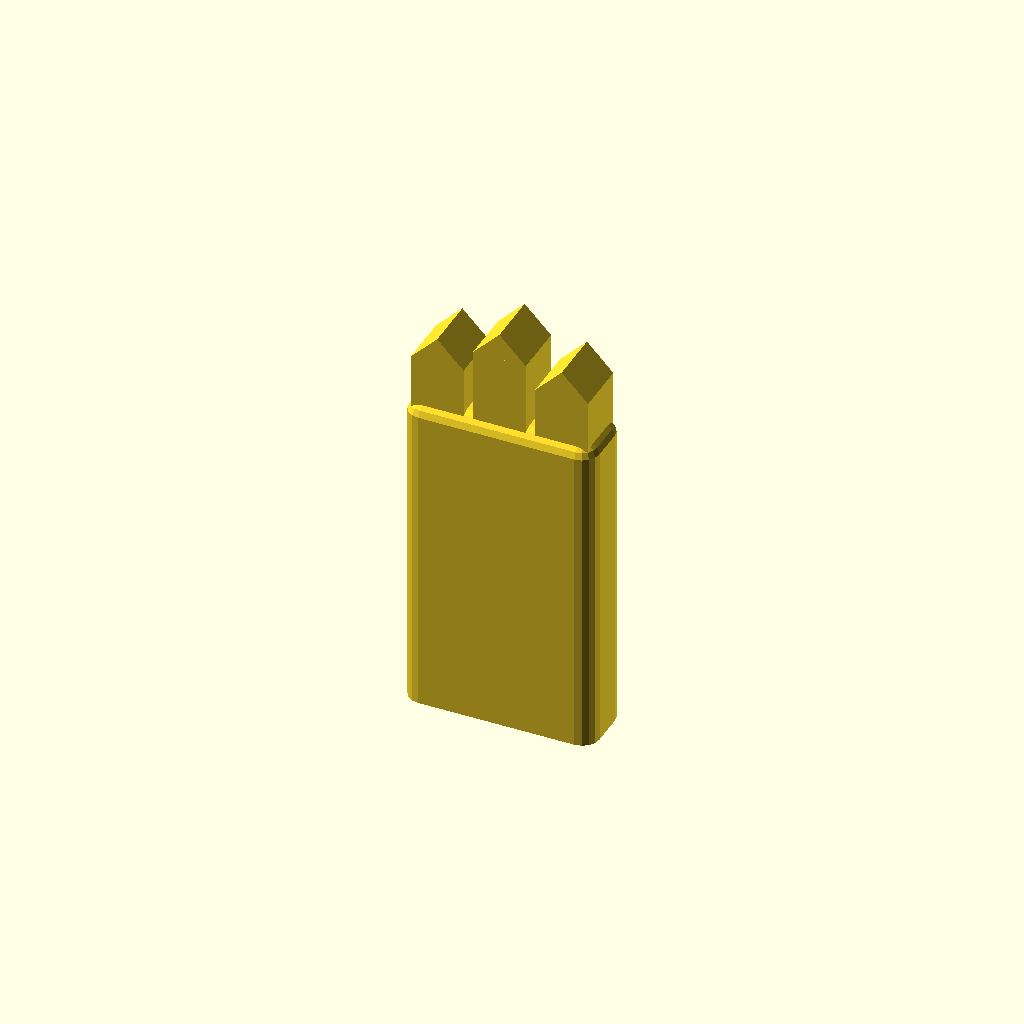
Cell 1: rendered with the file's own defaults.
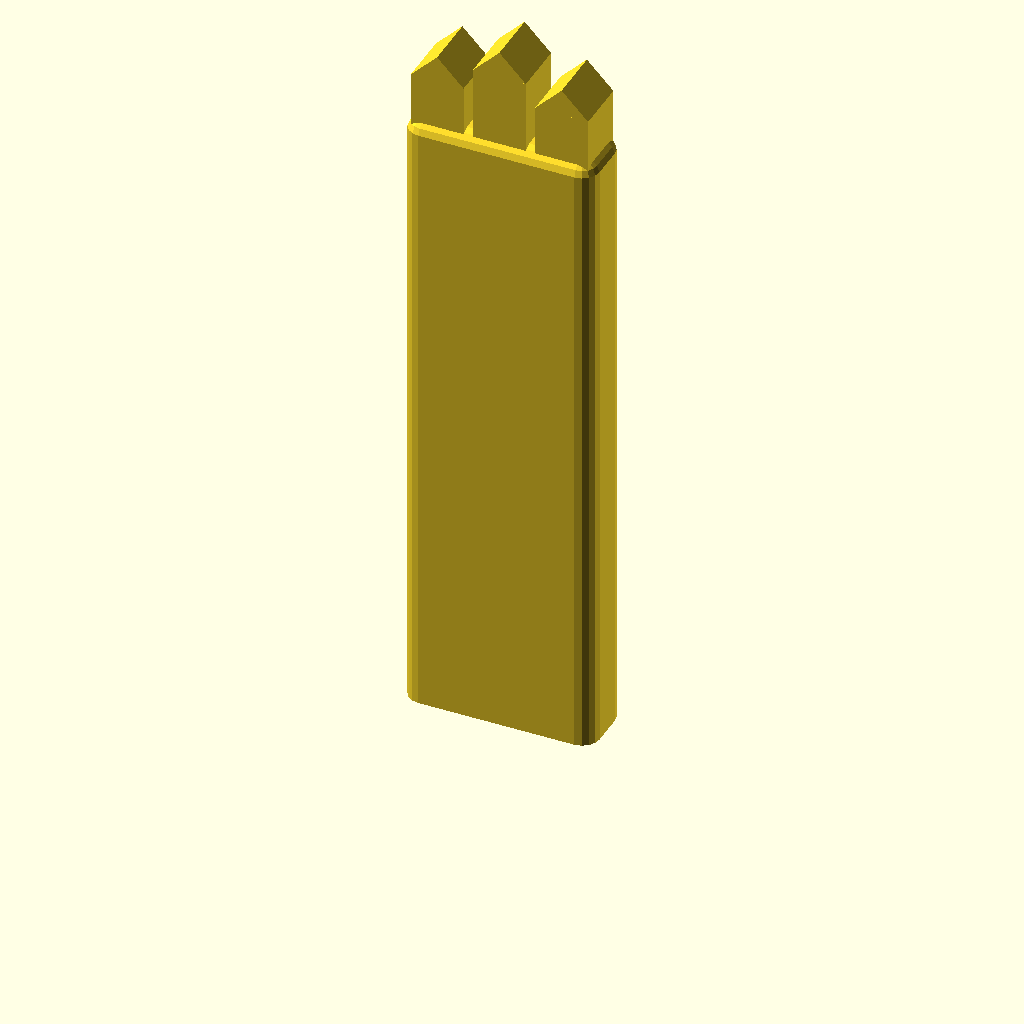
Cell 2: the same model with height = 40.
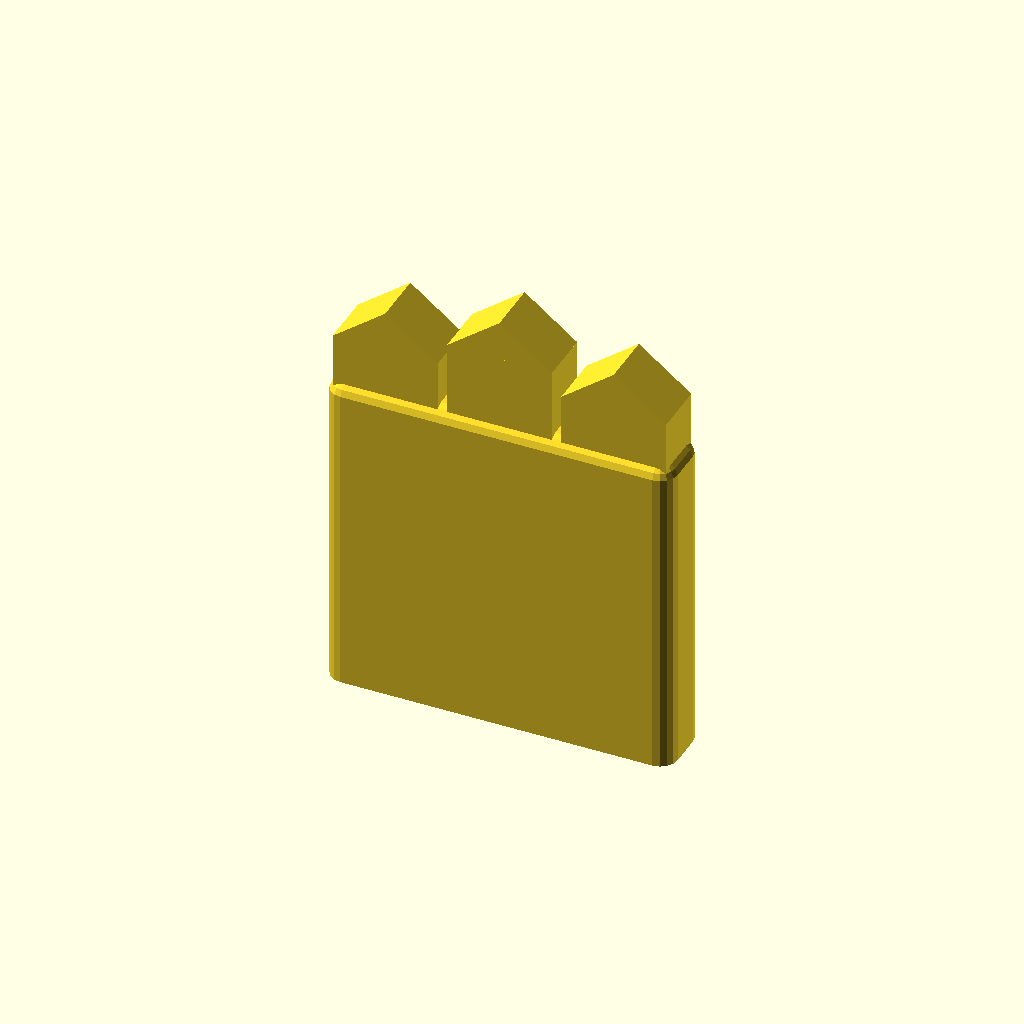
Cell 3: width = 20 (everything else at default).
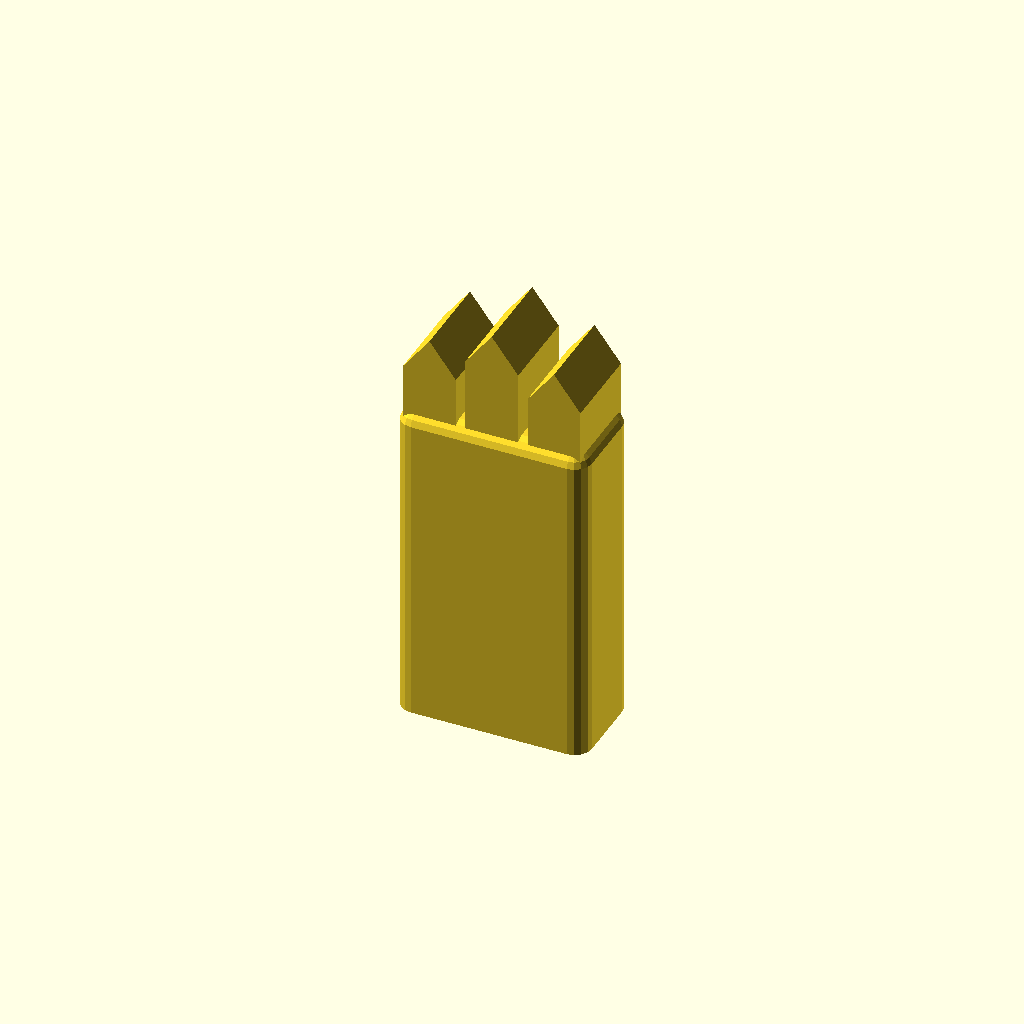
Cell 4: thickness = 4.2 (everything else at default).
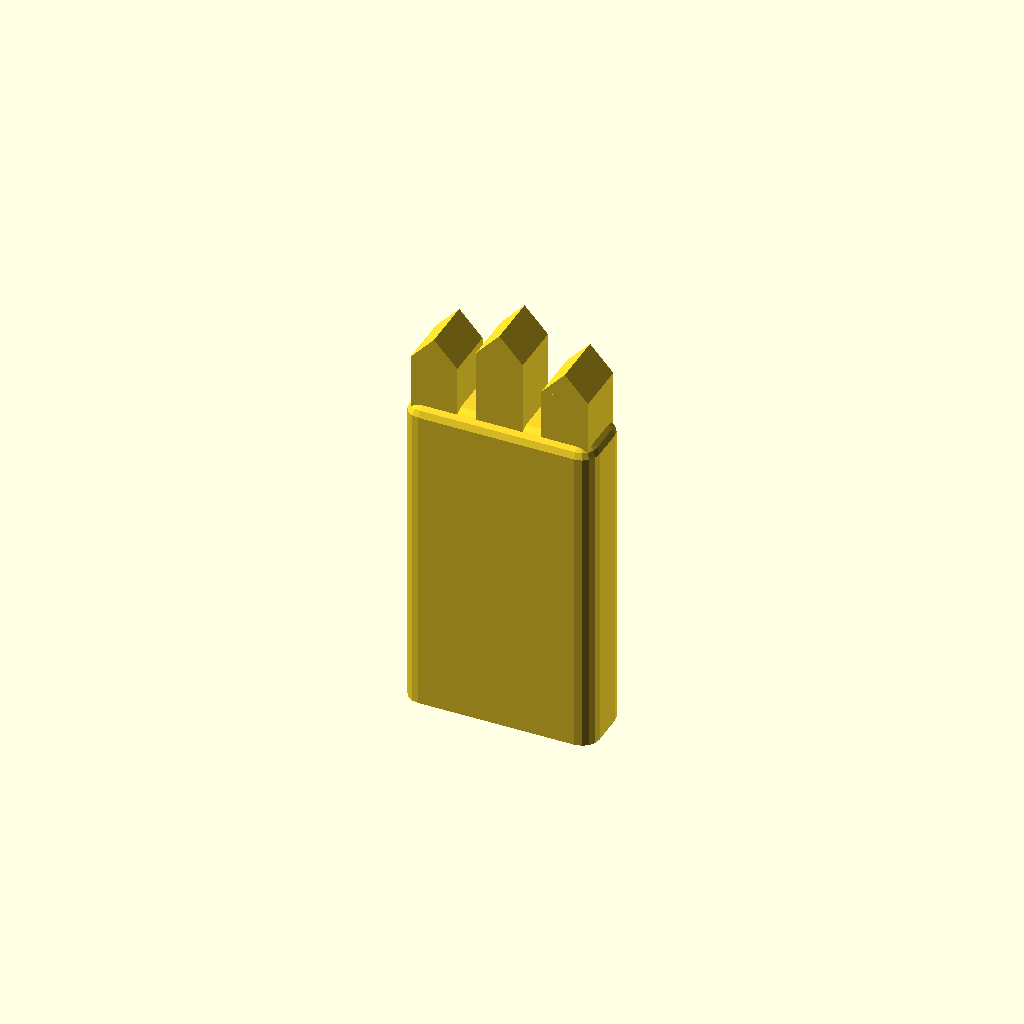
Cell 5 — gap set to 1.2, the other parameters unchanged.
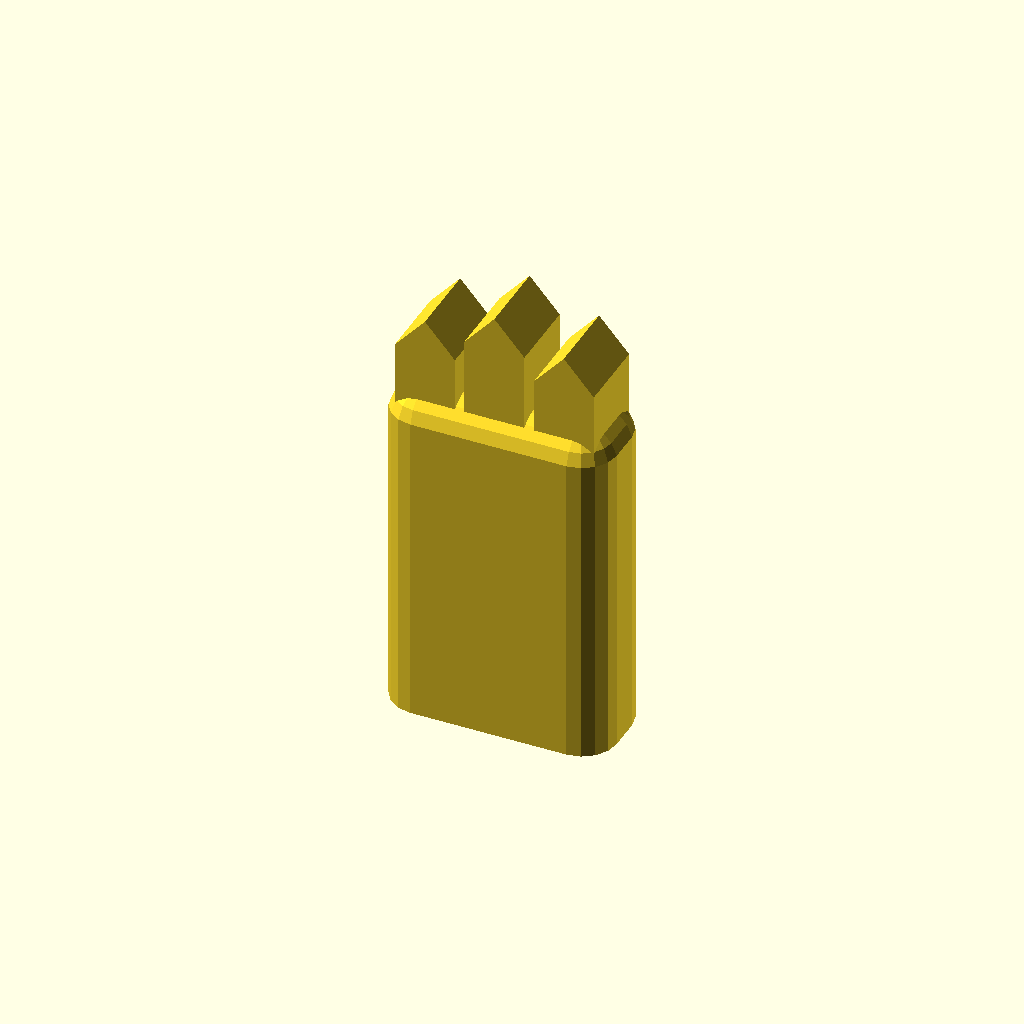
Cell 6: walls = 2.2 (everything else at default).
One fixed orthographic camera (rotation 55°, 0°, 25°; colour scheme Cornfield) for every cell.
The OpenSCAD source (inputs/thingiverse/files/thing-2765102/files/Tea-helper.scad):
/* Tea Helper, a minimalist tool to mount upon your tea spoon so you can use it
 * to lift up the tea bag wire, preventing it from draining your cup through
 * capillary action.
 * By DrLex, 2018/01
 * Released under Creative Commons - Attribution license */

// How much of the spoon handle will be covered
height = 20;

// Width of the spoon handle at the widest point that is covered
width = 10;

// Maximum thickness of the spoon handle
thickness = 2.1;

// Gap for the wire, make this wide enough for the wire to pass through, but narrow enough to clamp it
gap = 0.6;

// Wall thickness
walls = 1.1;


/* [Hidden] */
w2 = width + 2 * walls;
t2 = thickness + 2 * walls;
h2 = height + walls;
halfwall = walls/2;

stubWidth = 2 * ((width + 1.25 * walls)/2 - gap)/3;
stubDepth = thickness + 1.25 * walls;

innerRadius = thickness > walls ? halfwall : thickness * .99 / 2;
innerDia = 2 * innerRadius;

// Due to the way in which OpenSCAD renders spheres, a sphere of given radius and resolution will be
// smaller than a perfect sphere by a factor cos(180/resolution), similar to how circles are approximated.
sphere16_correction = 1/cos(180/16);

difference() {
    minkowski() {
        cube([width, thickness, height*2], center=true);
        scale(sphere16_correction) sphere(walls, $fn=16);
    }

    minkowski() {
        cube([width - innerDia, thickness - innerDia, height*2], center=true);
        // By using a cylinder and resolution such that it has vertices on its X and Y axes, no correction is needed.
        translate([0, 0, -1]) cylinder(r=innerRadius, h=1, $fn=16);
    }

    translate([0,0,-h2]) cube([w2*2, t2*2, h2*2], center=true);
}

translate([0,0,h2-halfwall]) {
    prismHeight = (stubWidth + stubDepth)/2;
    scale([stubWidth, stubDepth, 4.5+halfwall]) translate([0, 0, .5]) cube(center=true);
    translate([0, 0, 4.5+halfwall]) scale([stubWidth, stubDepth, prismHeight]) prism();
    translate([stubWidth + gap, 0, 0]) scale([stubWidth, stubDepth, 3+halfwall]) translate([0, 0, .5]) cube(center=true);
    translate([stubWidth + gap, 0, 3+halfwall]) scale([stubWidth, stubDepth, prismHeight]) prism();
    translate([-stubWidth - gap, 0, 0]) scale([stubWidth, stubDepth, 3+halfwall]) translate([0, 0, .5]) cube(center=true);
    translate([-stubWidth - gap, 0, 3+halfwall]) scale([stubWidth, stubDepth, prismHeight]) prism();

//    octaBox(stubWidth, stubDepth, 5+halfwall);
//    translate([stubWidth + gap, 0, 0]) octaBox(stubWidth, stubDepth, 3+halfwall);
//    translate([-stubWidth - gap, 0, 0]) octaBox(stubWidth, stubDepth, 3+halfwall);
}

module prism()
{
    rotate([90, 0, 0]) translate([0, 0, -.5]) linear_extrude(1) polygon([[-.5, 0], [.5, 0], [0, .5]]);
}
Customizer parameters (derived from the source; name, type, default, range or options):
height: number, default 20
width: number, default 10
thickness: number, default 2.1
gap: number, default 0.6
walls: number, default 1.1
